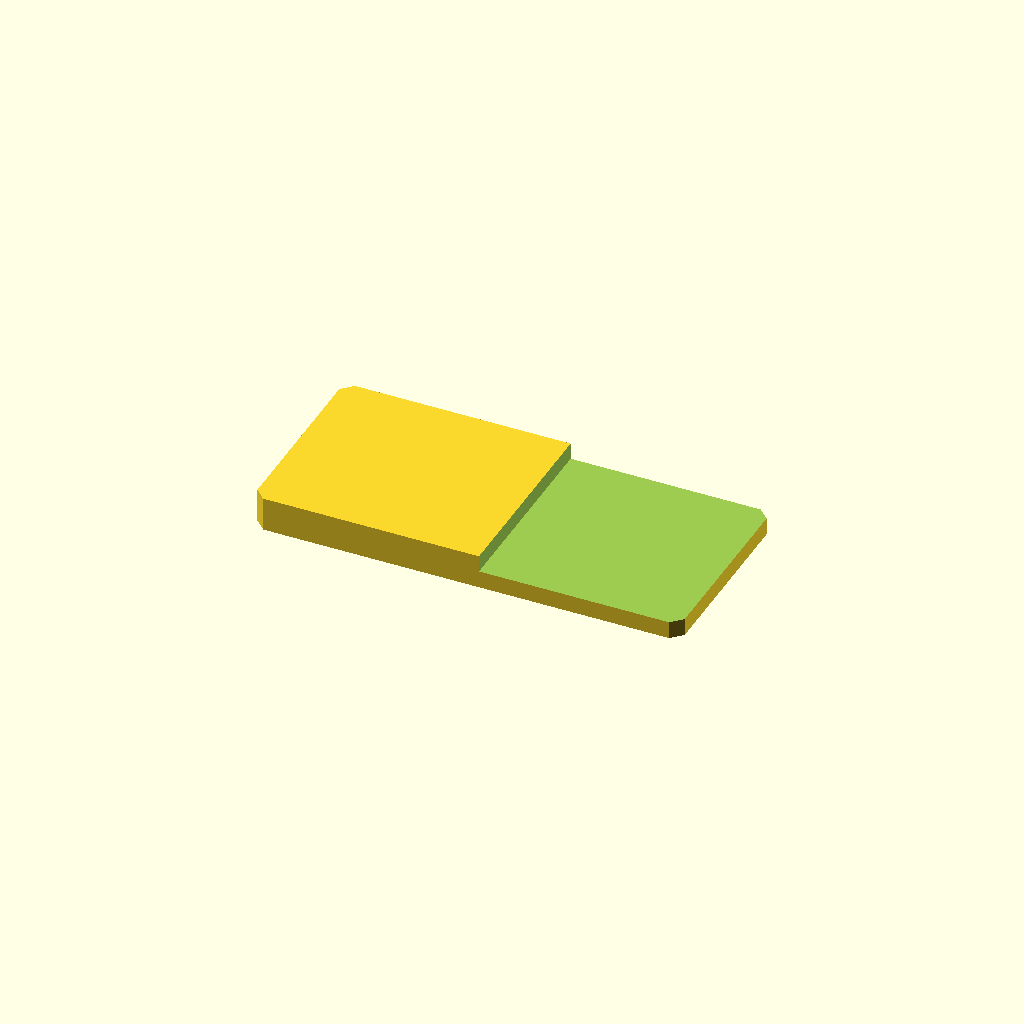
Cell 1: the model at its default parameters.
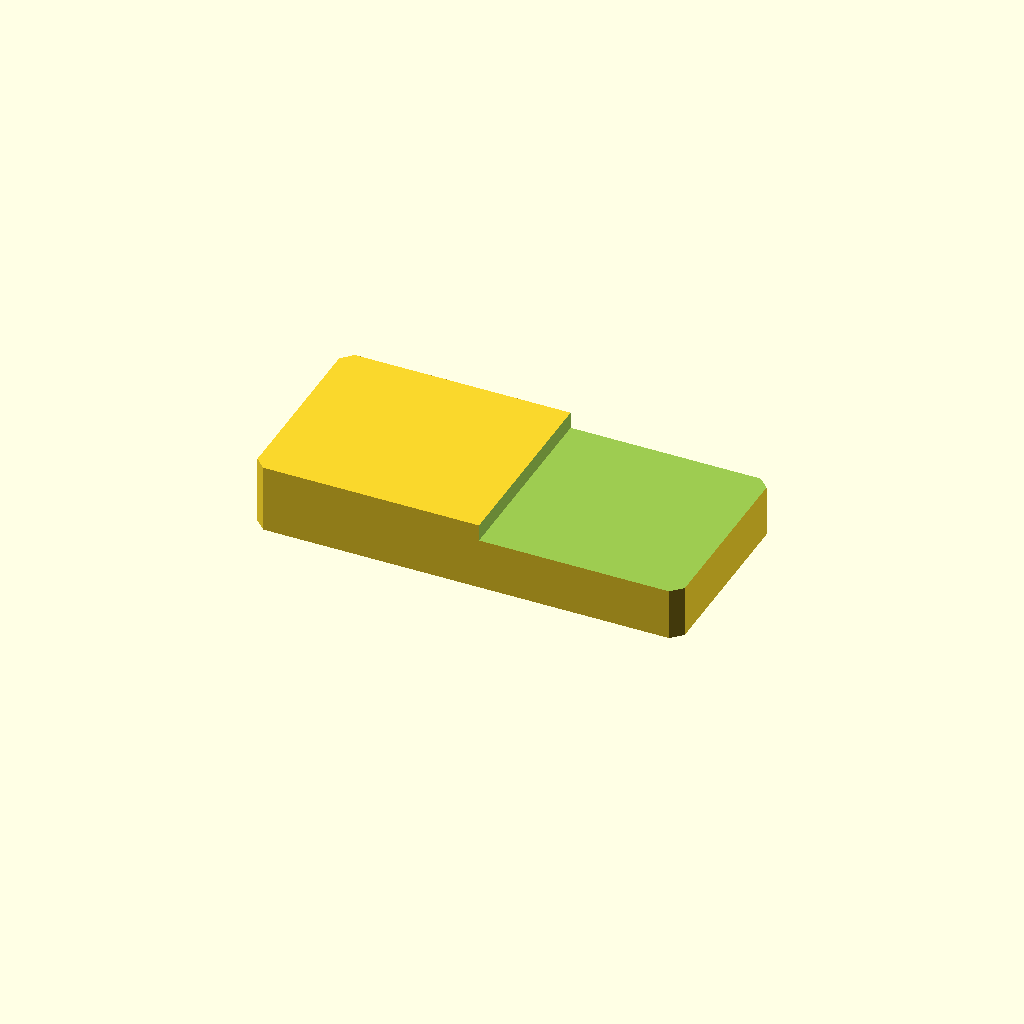
Cell 2: the same model with plate_t = 16.
One fixed orthographic camera (rotation 55°, 0°, 25°; colour scheme Cornfield) for every cell.
Source of the model, optional_data/data/sketch2/steppedbars/part_0014.scad:
$fn = 32;

// ----------------------------------------------------------------------
// Stepped bar: endstep, 100 x 46 x 8/4.1 mm
// ----------------------------------------------------------------------

// --- parameters (mm) ---
bar_l = 100;              // bar length, X
bar_w = 46;               // bar width, Y
plate_t = 8;              // thickness of the thick zone, Z
thin_t = 4.1;             // thickness of the thin zone
corner_c = 2.5;           // corner chamfer of the bar
step_cut = 3.9;           // material removed from the thin zone
step_x = 53;              // step position from the left end
depth_1 = 3.9;            // depth of cut 1 from the top face

profile = [[2.5, 0], [97.5, 0], [100, 2.5], [100, 43.5], [97.5, 46], [2.5, 46], [0, 43.5], [0, 2.5]];  // primary outline, 8 points, counter clockwise
void_1 = [[53, -1], [101, -1], [101, 47], [53, 47]];  // thin zone beyond the step, 4 points

// --- the one profile operation ---
difference() {
  linear_extrude(height = plate_t) polygon(points = profile);
  translate([0, 0, plate_t - depth_1])
    linear_extrude(height = depth_1 + 1) polygon(points = void_1);
}
Parameter table extracted from the source (name, type, default, range or options):
bar_l: number, default 100
bar_w: number, default 46
plate_t: number, default 8
thin_t: number, default 4.1
corner_c: number, default 2.5
step_cut: number, default 3.9
step_x: number, default 53
depth_1: number, default 3.9
